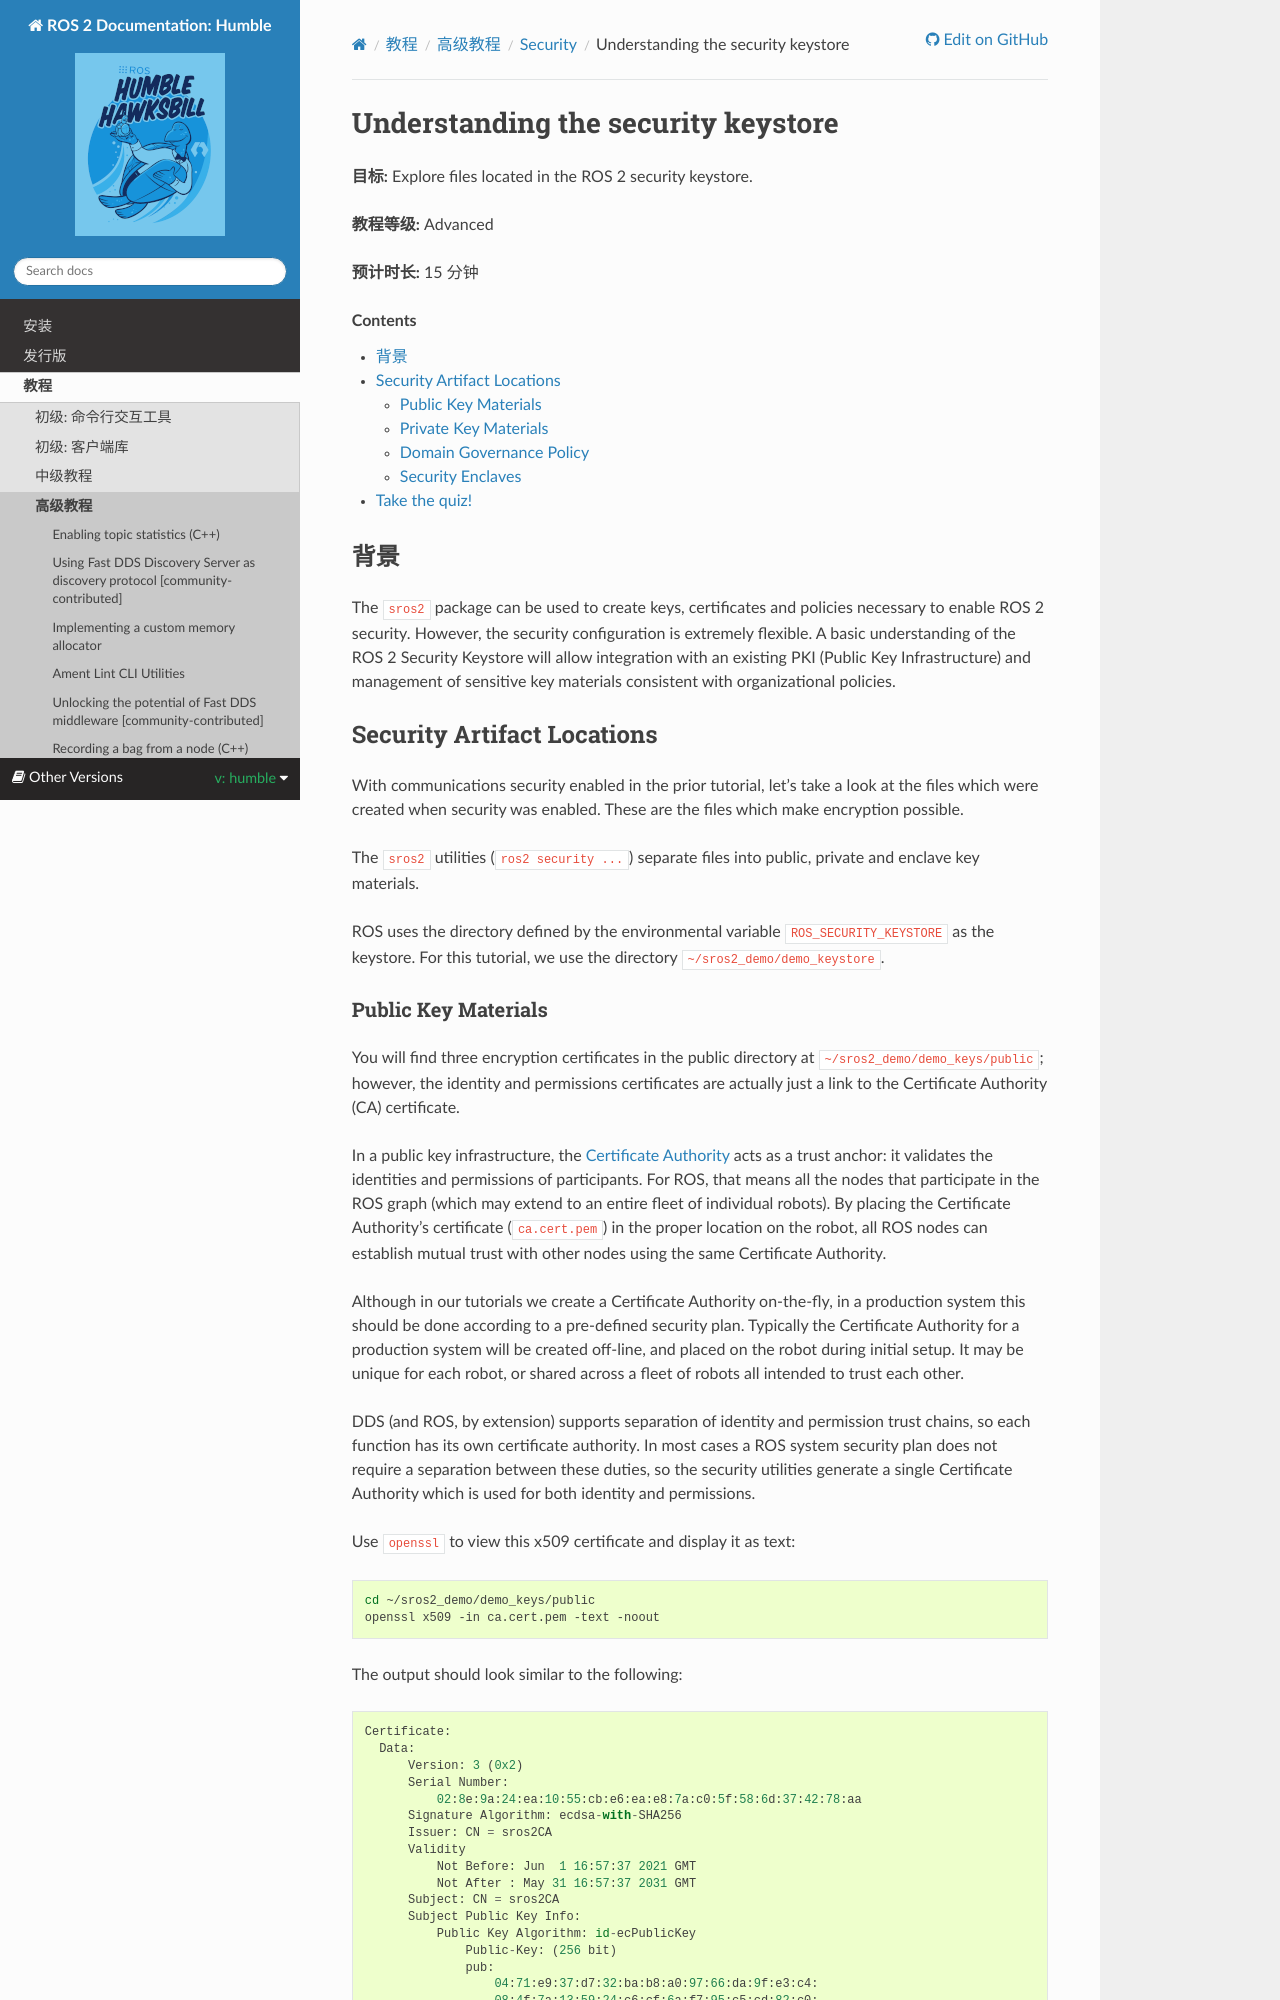

repository: robook-org/ros2_documentation · page: humble/Tutorials/Advanced/Security/The-Keystore.html · generator: sphinx

.. redirect-from::

    Tutorials/Security/The-Keystore

.. _The-Keystore:

Understanding the security keystore
===================================

**Goal:** Explore files located in the ROS 2 security keystore.

**Tutorial level:** Advanced

**Time:** 15 minutes

.. contents:: Contents
   :depth: 2
   :local:


Background
----------

Before proceeding ensure you have completed the :doc:`Introducing-ros2-security` tutorial.

The ``sros2`` package can be used to create keys, certificates and policies necessary to enable ROS 2 security.
However, the security configuration is extremely flexible.
A basic understanding of the ROS 2 Security Keystore will allow integration with an existing PKI (Public Key Infrastructure) and management of sensitive key materials consistent with organizational policies.


Security Artifact Locations
---------------------------

With communications security enabled in the prior tutorial, let's take a look at the files which were created when security was enabled.
These are the files which make encryption possible.

The ``sros2`` utilities (``ros2 security ...``) separate files into public, private and enclave key materials.

ROS uses the directory defined by the environmental variable ``ROS_SECURITY_KEYSTORE`` as the keystore.
For this tutorial, we use the directory ``~/sros2_demo/demo_keystore``.
